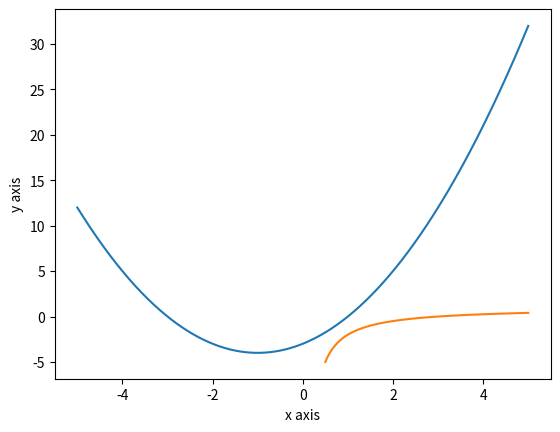

Write the Python code that produced this figure.
# -*- coding: utf-8 -*-
"""
Created on Mon May 10 14:10:54 2021

@author: HP
"""
from matplotlib.pyplot import *
import numpy as np

#bisekcja - równy podział
#znajdowanie miejsca zerowego

#zał: 1. funkcja ciągła na przedziale [a, b] 
#2. w przedziale [a, b] musi znajdować się dokładnie jedno miejsce zerowe
# f(a)*f(b)<0 => funkcja zmienia znak w przedziale [a, b] (korzystamy z tw Darboux)

def funkcja_1(x):
    return x**2 + 2*x -3

x = np.linspace(-5, 5, 10000)
y = x**2 + 2*x -3
plot(x,y)
xlabel("x axis")
ylabel("y axis")
show()

def funkcja_2(x):
    return -3/x + 1

x = np.linspace(0.5, 5, 10000)
y = -3/x + 1
plot(x,y)
xlabel("x axis")
ylabel("y axis")
show()

def Gayny_Paulina_bisekcja(a, b, eps):
    if b - a < 0 or funkcja_2(a)*funkcja_2(b) > 0:
        return "Nieprawidłowo podany przedział"
    
    if b - a < eps: #rozwiązanie
        return (a + b)/2
    
    c = (a + b)/2
    if funkcja_2(c) == 0: #rozwiązanie
        return c
    if funkcja_2(a)*funkcja_2(c) < 0:
        return Gayny_Paulina_bisekcja(a, c, eps)
    else:
        return Gayny_Paulina_bisekcja(c, b, eps)
    
#zał: f.ciągła, różniczkowalna na przedziale [a, b]
#f. musi mieć w tym przedziale dokładnie jedno miejsce zerowe
#f. nie może mieć ekstremum w tym przedziale
#druga pochodna nie może zmienić znaku (w tym przedziale)
#f(x0)*f''(x0)>0
def Gayny_Paulina_styczne(x, b, eps):
    if b - x < 0 or funkcja_2(x)*funkcja_2(b) > 0:
        return "Nieprawidłowo podany przedział"
    
    if funkcja_2(x) == 0:
        return x
    if b - x < eps:
        return x
    
    while(abs(b - x) > eps and abs(funkcja_2(x)) > eps):
        x_next = x - funkcja_2(x)/(2*x + 2)
        x = x_next
    
    if abs(funkcja_2(x)) < eps or abs(b - x) < eps:
        return x
    
    
#x1 i x2 to x0 i x1 w wykładzie
def Gayny_Paulina_sieczne(x1, x2, eps):

    if funkcja_1(x1)*funkcja_1(x2) > 0:
        return "Nieprawidłowo podany przedział"
    
    while(abs(x1 - x2) > eps and abs(funkcja_1(x2)) > eps):
        x_next = x2 - ((x2 - x1)/(funkcja_1(x2) - funkcja_1(x1)))*funkcja_1(x2)
        x1 = x2
        x2 = x_next
    
    if abs(x1 - x2) < eps:
        return x2
    if abs(funkcja_1(x2)) < eps:
        return x2

#TESTOWANIE
x = Gayny_Paulina_bisekcja(1, 20, 0.01)
print("Miejsce zerowe dla f2 w", x)
x = Gayny_Paulina_styczne(1, 10, 0.01)
print("Miejsce zerowe dla f2 w", x)
x = Gayny_Paulina_sieczne(-5, 0, 0.01)
print("Miejsce zerowe dla f1 w", x)

x = Gayny_Paulina_bisekcja(2, 200, 0.01)
print("Miejsce zerowe dla f2 w", x)
x = Gayny_Paulina_styczne(1.5, 4, 0.01)
print("Miejsce zerowe dla f2 w", x)
x = Gayny_Paulina_sieczne(-6, -1, 0.01)
print("Miejsce zerowe dla f1 w", x)